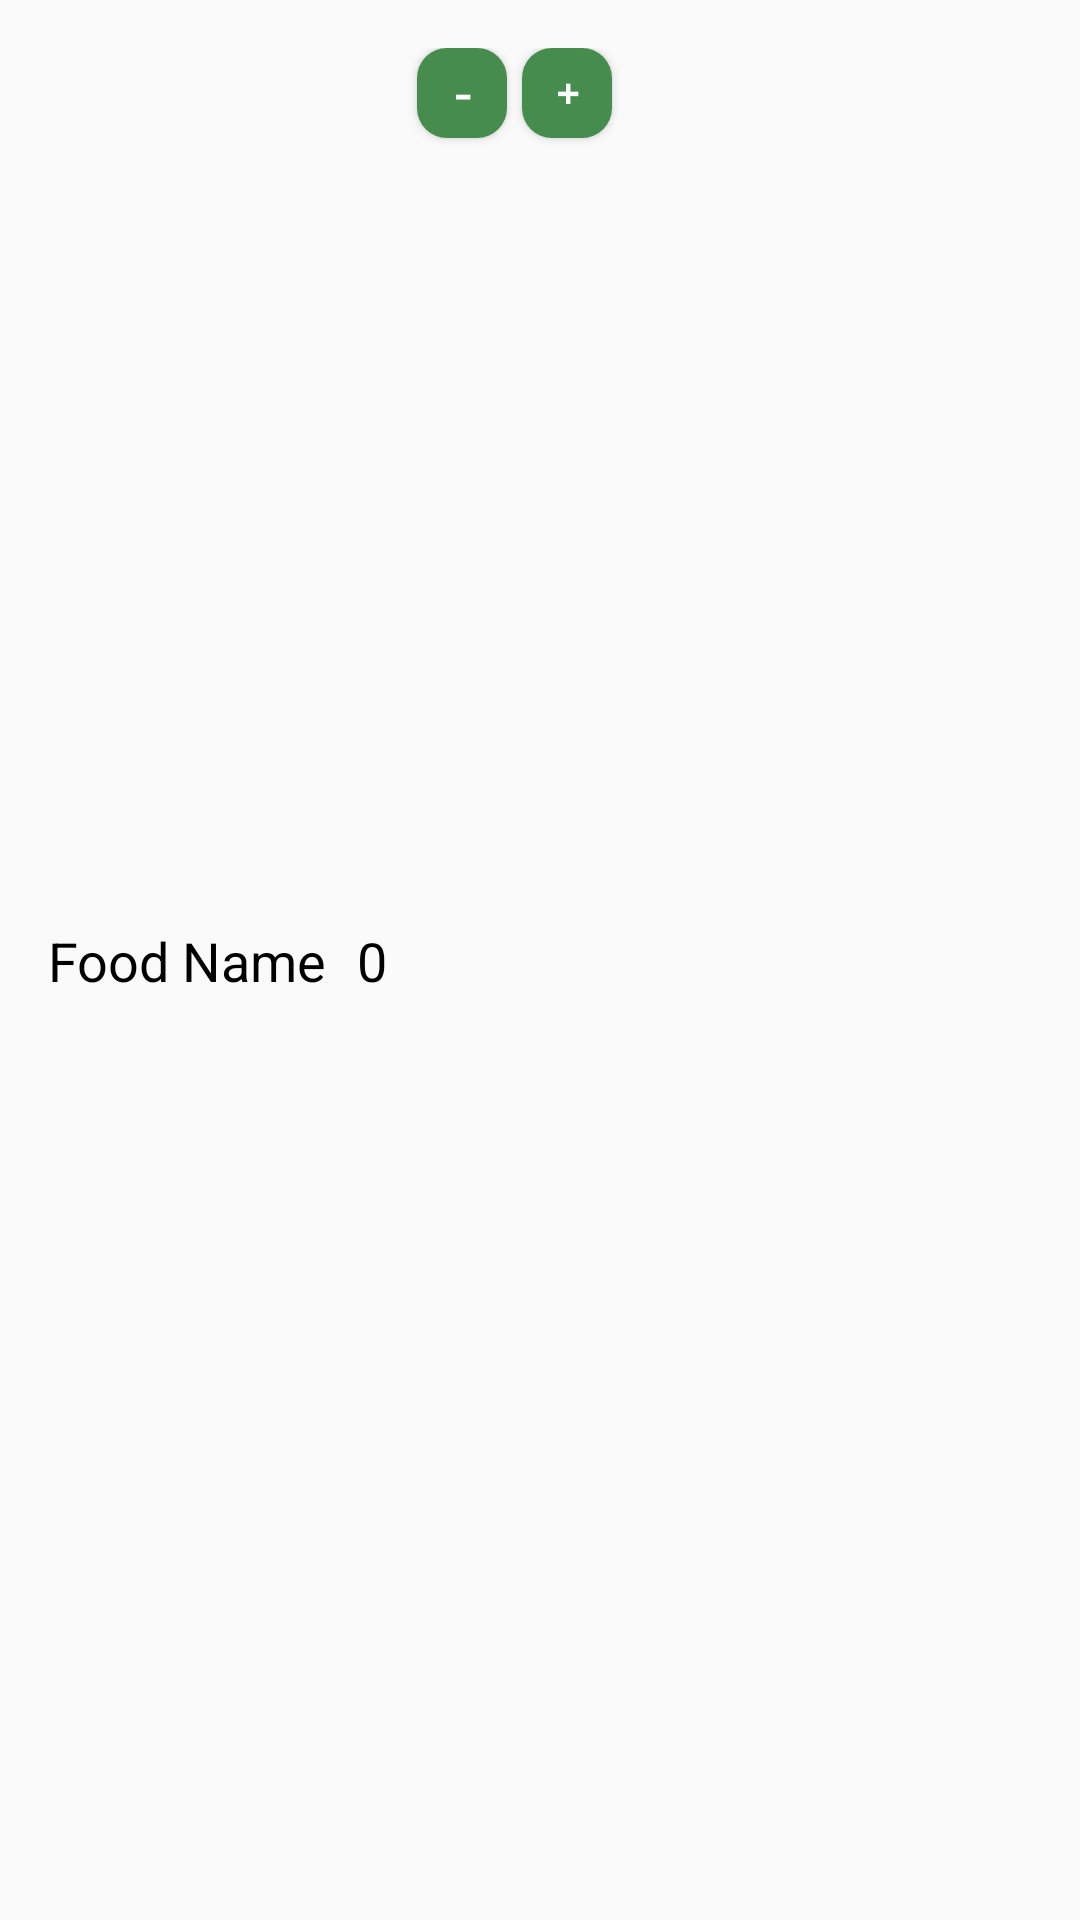

Android layout source for this screen:
<!-- AndroidManifest.xml: application theme Theme.VitalEats -->
<!-- res/layout/food_item.xml -->
<?xml version="1.0" encoding="utf-8"?>
<androidx.constraintlayout.widget.ConstraintLayout xmlns:android="http://schemas.android.com/apk/res/android"
    xmlns:app="http://schemas.android.com/apk/res-auto"
    android:layout_width="match_parent"
    android:layout_height="wrap_content"
    android:padding="16dp">

    <TextView
        android:id="@+id/food_name"
        android:layout_width="wrap_content"
        android:layout_height="wrap_content"
        android:text="Food Name"
        android:textAppearance="?android:textAppearanceMedium"
        android:textColor="?attr/colorSurface"
        app:layout_constraintBottom_toBottomOf="parent"
        app:layout_constraintStart_toStartOf="parent"
        app:layout_constraintTop_toTopOf="parent" />

    <Button
        android:id="@+id/minus_button"
        android:layout_width="30dp"
        android:layout_height="30dp"
        android:layout_marginLeft="10dp"
        android:background="@drawable/rounded_button_primary"
        android:backgroundTintMode="screen"
        android:fontFamily="monospace"
        android:text="-"
        android:textColor="@color/buttonselectorprimary"
        android:textStyle="bold"
        app:layout_constraintStart_toEndOf="@id/food_count"
        app:layout_constraintTop_toTopOf="parent" />

    <Button
        android:id="@+id/plus_button"
        android:layout_width="30dp"
        android:layout_height="30dp"
        android:layout_marginLeft="5dp"
        android:background="@drawable/rounded_button_primary"
        android:backgroundTintMode="screen"
        android:fontFamily="monospace"
        android:text="+"
        android:textColor="@color/buttonselectorprimary"
        android:textStyle="bold"
        app:layout_constraintStart_toEndOf="@id/minus_button"
        app:layout_constraintTop_toTopOf="parent" />

    <TextView
        android:id="@+id/food_count"
        android:layout_width="wrap_content"
        android:layout_height="wrap_content"
        android:layout_marginLeft="10dp"
        android:text="0"
        android:textAppearance="?android:textAppearanceMedium"
        android:textColor="?attr/colorSurface"
        app:layout_constraintBottom_toBottomOf="parent"
        app:layout_constraintStart_toEndOf="@id/food_name"
        app:layout_constraintTop_toTopOf="parent" />

</androidx.constraintlayout.widget.ConstraintLayout>
<!-- resources referenced by this layout -->
<resources>
  <!-- drawable rounded_button_primary (drawable-v24) -->
  <selector xmlns:android="http://schemas.android.com/apk/res/android">
      <item android:state_pressed="true" android:drawable="@drawable/button_pressed"/>
      <item>
          <shape android:shape="rectangle">
              <corners android:radius="10dip" />
              <solid android:color="?attr/colorPrimary" />
          </shape>
      </item>
  </selector>
  <style name="Theme.VitalEats" parent="Theme.AppCompat.Light.NoActionBar">
          
          <item name="colorPrimary">@color/green</item>
          <item name="colorPrimaryVariant">@color/green2</item>
          <item name="colorOnPrimary">@color/fadeWhite</item>
          
          <item name="colorSecondary">@color/orange</item>
          <item name="colorSecondaryVariant">@color/purple2</item>
          <item name="colorOnSecondary">@color/black</item>
          
          <item name="android:statusBarColor">?attr/colorPrimaryVariant</item>
          
          <item name="colorSurface">@color/black</item>
          <item name="colorOnSurface">@color/white</item>
  
          
          <item name="backgroundColor">@color/fadeWhite</item>
          <item name="popupMenuBackground">@color/moreFadeWhite</item>
      </style>
  <!-- drawable button_pressed (drawable-v24) -->
  <?xml version="1.0" encoding="utf-8"?>
  <shape xmlns:android="http://schemas.android.com/apk/res/android"
      android:shape="rectangle">
      <corners android:radius="10dip" />
      <solid android:color="@color/greenbarra" />
  </shape>
  <color name="green">#468C4D</color>
  <color name="green2">#275F2C</color>
  <color name="fadeWhite">#f5f5f5</color>
  <color name="orange">#E06B01</color>
  <color name="purple2">#754173</color>
  <color name="black">#FF000000</color>
  <color name="white">#FFFFFF</color>
  <color name="moreFadeWhite">#e0e0e0</color>
  <color name="greenbarra">#79B47C</color>
</resources>
